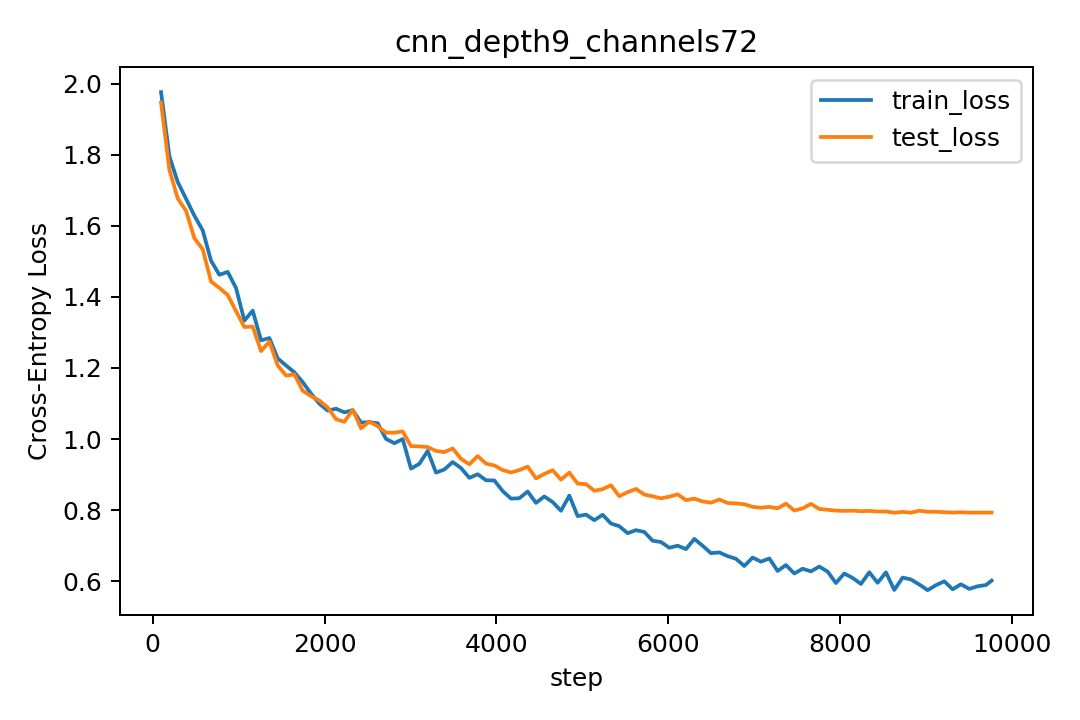

Values plotted in this chart, from the file beside it:
step, lr, train_loss, train_acc, test_loss, test_acc
97, 0.000291, 1.976, 0.2681, 1.946, 0.2912
194, 0.000582, 1.795, 0.3387, 1.757, 0.3645
291, 0.000873, 1.723, 0.3719, 1.677, 0.3908
388, 0.001164, 1.676, 0.3855, 1.642, 0.4056
485, 0.001455, 1.628, 0.4078, 1.565, 0.4345
582, 0.001746, 1.587, 0.4272, 1.534, 0.4435
679, 0.002037, 1.502, 0.4616, 1.443, 0.4832
776, 0.002328, 1.462, 0.4766, 1.425, 0.4906
873, 0.002619, 1.47, 0.4692, 1.405, 0.493
970, 0.00291, 1.425, 0.487, 1.36, 0.511
1067, 0.003, 1.333, 0.5194, 1.315, 0.5293
1164, 0.002997, 1.361, 0.5134, 1.316, 0.5274
1261, 0.002993, 1.278, 0.5402, 1.247, 0.5533
1358, 0.002988, 1.284, 0.5378, 1.274, 0.5498
1455, 0.00298, 1.227, 0.5567, 1.207, 0.5658
1552, 0.002971, 1.207, 0.5605, 1.179, 0.5775
1649, 0.00296, 1.188, 0.5694, 1.182, 0.5743
1746, 0.002947, 1.16, 0.5834, 1.136, 0.5982
1843, 0.002932, 1.128, 0.5942, 1.121, 0.6036
1940, 0.002916, 1.099, 0.6145, 1.108, 0.6062
2037, 0.002898, 1.08, 0.6195, 1.089, 0.6147
2134, 0.002878, 1.085, 0.6152, 1.056, 0.6284
2231, 0.002857, 1.075, 0.6159, 1.048, 0.6263
2328, 0.002834, 1.081, 0.6167, 1.083, 0.6196
2425, 0.002809, 1.046, 0.6255, 1.03, 0.6402
2522, 0.002783, 1.047, 0.6339, 1.049, 0.6382
2619, 0.002755, 1.044, 0.632, 1.036, 0.6357
2716, 0.002725, 1, 0.6559, 1.018, 0.6433
2813, 0.002695, 0.9883, 0.6489, 1.018, 0.6437
2910, 0.002662, 0.9997, 0.6494, 1.021, 0.6448
3007, 0.002629, 0.9168, 0.6728, 0.98, 0.6543
3104, 0.002594, 0.9303, 0.663, 0.9792, 0.6553
3201, 0.002557, 0.9666, 0.6547, 0.9774, 0.6544
3298, 0.00252, 0.9055, 0.6805, 0.9665, 0.6624
3395, 0.002481, 0.9143, 0.6705, 0.9633, 0.6623
3492, 0.002441, 0.9353, 0.6663, 0.9735, 0.6583
3589, 0.0024, 0.9183, 0.6755, 0.9442, 0.663
3686, 0.002358, 0.8907, 0.6783, 0.9289, 0.6748
3783, 0.002314, 0.9009, 0.6823, 0.952, 0.6665
3880, 0.00227, 0.884, 0.6905, 0.9308, 0.6758
3977, 0.002225, 0.8834, 0.6925, 0.9257, 0.677
4074, 0.002179, 0.8537, 0.6909, 0.9128, 0.6775
4171, 0.002132, 0.8324, 0.7063, 0.9059, 0.681
4268, 0.002084, 0.8333, 0.7037, 0.9126, 0.6816
4365, 0.002036, 0.8523, 0.7011, 0.9224, 0.672
4462, 0.001987, 0.8204, 0.7111, 0.8894, 0.6868
4559, 0.001937, 0.8384, 0.7028, 0.9018, 0.6817
4656, 0.001887, 0.8226, 0.7081, 0.9124, 0.6775
4753, 0.001836, 0.7982, 0.7181, 0.8857, 0.6915
4850, 0.001785, 0.8408, 0.6998, 0.9055, 0.6822
4947, 0.001734, 0.7831, 0.72, 0.8745, 0.6945
5044, 0.001682, 0.7874, 0.7236, 0.8732, 0.6977
5141, 0.00163, 0.7716, 0.7266, 0.8545, 0.7011
5238, 0.001578, 0.7868, 0.7214, 0.859, 0.6996
5335, 0.001526, 0.7622, 0.7272, 0.87, 0.695
5432, 0.001474, 0.7547, 0.7388, 0.8391, 0.7104
5529, 0.001422, 0.7351, 0.7428, 0.8506, 0.7023
5626, 0.00137, 0.7437, 0.7356, 0.8595, 0.6995
5723, 0.001318, 0.7385, 0.7467, 0.8437, 0.7037
5820, 0.001267, 0.7139, 0.7505, 0.8389, 0.7078
... 41 more rows
